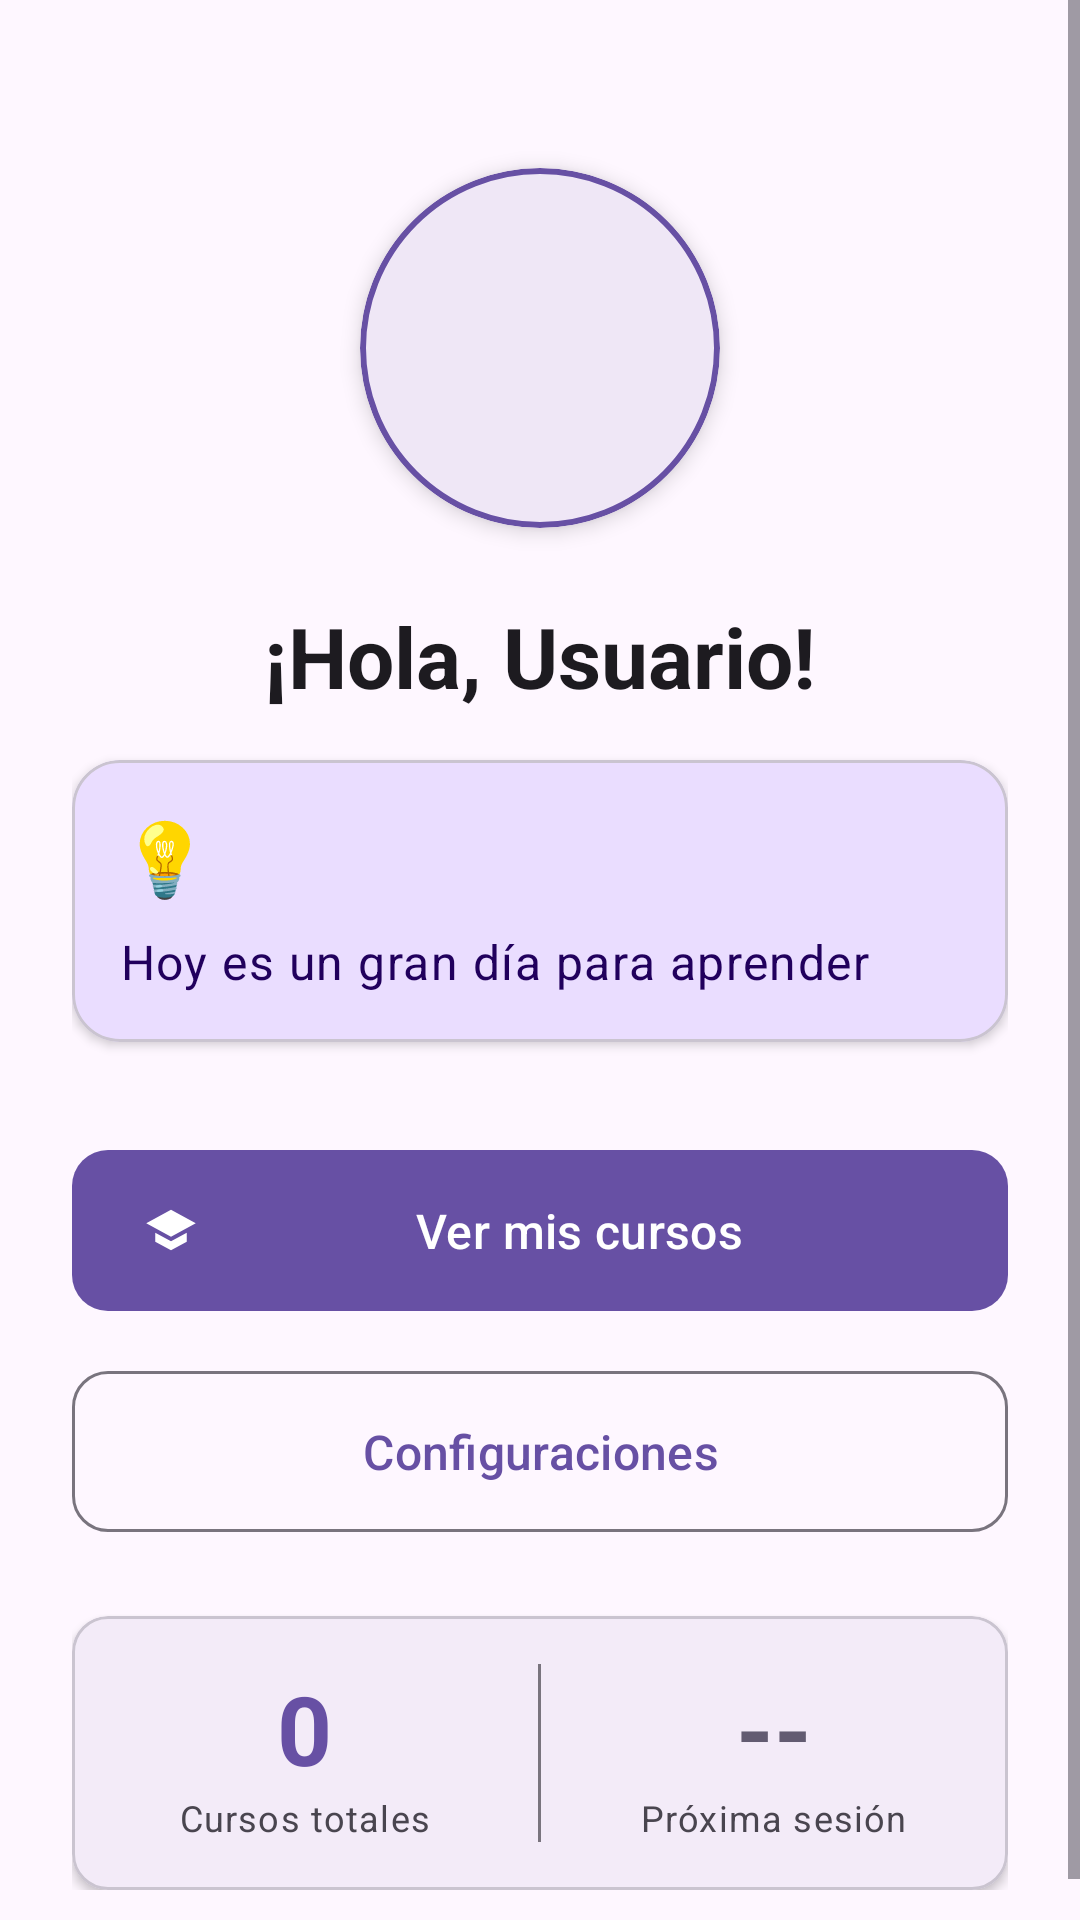

The Android layout XML behind this screen, and the referenced resources:
<!-- AndroidManifest.xml: application theme Theme.L5_20223209 -->
<!-- res/layout/activity_main.xml -->
<?xml version="1.0" encoding="utf-8"?>
<ScrollView xmlns:android="http://schemas.android.com/apk/res/android"
    xmlns:app="http://schemas.android.com/apk/res-auto"
    xmlns:tools="http://schemas.android.com/tools"
    android:layout_width="match_parent"
    android:layout_height="match_parent"
    android:fillViewport="true"
    tools:context=".MainActivity">

    <androidx.constraintlayout.widget.ConstraintLayout
        android:id="@+id/main"
        android:layout_width="match_parent"
        android:layout_height="wrap_content"
        android:padding="24dp">

        
        <com.google.android.material.card.MaterialCardView
            android:id="@+id/cardProfileImage"
            android:layout_width="120dp"
            android:layout_height="120dp"
            android:layout_marginTop="32dp"
            app:cardCornerRadius="60dp"
            app:cardElevation="4dp"
            app:layout_constraintEnd_toEndOf="parent"
            app:layout_constraintStart_toStartOf="parent"
            app:layout_constraintTop_toTopOf="parent"
            app:strokeColor="?attr/colorPrimary"
            app:strokeWidth="2dp">

            <ImageView
                android:id="@+id/ivProfileImage"
                android:layout_width="match_parent"
                android:layout_height="match_parent"
                android:contentDescription="@string/profile_image"
                android:scaleType="centerCrop"
                android:src="@drawable/ic_person_placeholder" />

        </com.google.android.material.card.MaterialCardView>

        
        <com.google.android.material.textview.MaterialTextView
            android:id="@+id/tvGreeting"
            android:layout_width="0dp"
            android:layout_height="wrap_content"
            android:layout_marginTop="24dp"
            android:gravity="center"
            android:text="@string/greeting_placeholder"
            android:textAppearance="@style/TextAppearance.Material3.HeadlineMedium"
            android:textStyle="bold"
            app:layout_constraintEnd_toEndOf="parent"
            app:layout_constraintStart_toStartOf="parent"
            app:layout_constraintTop_toBottomOf="@id/cardProfileImage" />

        
        <com.google.android.material.card.MaterialCardView
            android:id="@+id/cardMotivation"
            android:layout_width="0dp"
            android:layout_height="wrap_content"
            android:layout_marginTop="16dp"
            app:cardBackgroundColor="?attr/colorPrimaryContainer"
            app:cardCornerRadius="16dp"
            app:cardElevation="2dp"
            app:layout_constraintEnd_toEndOf="parent"
            app:layout_constraintStart_toStartOf="parent"
            app:layout_constraintTop_toBottomOf="@id/tvGreeting">

            <LinearLayout
                android:layout_width="match_parent"
                android:layout_height="wrap_content"
                android:orientation="vertical"
                android:padding="16dp">

                <TextView
                    android:layout_width="wrap_content"
                    android:layout_height="wrap_content"
                    android:text="💡"
                    android:textSize="24sp" />

                <com.google.android.material.textview.MaterialTextView
                    android:id="@+id/tvMotivationalMessage"
                    android:layout_width="match_parent"
                    android:layout_height="wrap_content"
                    android:layout_marginTop="8dp"
                    android:text="@string/motivational_message_placeholder"
                    android:textAppearance="@style/TextAppearance.Material3.BodyLarge"
                    android:textColor="?attr/colorOnPrimaryContainer" />

            </LinearLayout>

        </com.google.android.material.card.MaterialCardView>

        
        <com.google.android.material.button.MaterialButton
            android:id="@+id/btnViewCourses"
            android:layout_width="0dp"
            android:layout_height="wrap_content"
            android:layout_marginTop="32dp"
            android:paddingVertical="16dp"
            android:text="@string/view_my_courses"
            android:textSize="16sp"
            app:cornerRadius="12dp"
            app:icon="@drawable/ic_school"
            app:iconGravity="start"
            app:layout_constraintEnd_toEndOf="parent"
            app:layout_constraintStart_toStartOf="parent"
            app:layout_constraintTop_toBottomOf="@id/cardMotivation" />

        
        <com.google.android.material.button.MaterialButton
            android:id="@+id/btnSettings"
            style="@style/Widget.Material3.Button.OutlinedButton"
            android:layout_width="0dp"
            android:layout_height="wrap_content"
            android:layout_marginTop="12dp"
            android:paddingVertical="16dp"
            android:text="@string/settings"
            android:textSize="16sp"
            app:cornerRadius="12dp"
            app:icon="@drawable/ic_settings"
            app:iconGravity="start"
            app:layout_constraintEnd_toEndOf="parent"
            app:layout_constraintStart_toStartOf="parent"
            app:layout_constraintTop_toBottomOf="@id/btnViewCourses" />

        
        <com.google.android.material.card.MaterialCardView
            android:id="@+id/cardStats"
            android:layout_width="0dp"
            android:layout_height="wrap_content"
            android:layout_marginTop="24dp"
            app:cardCornerRadius="12dp"
            app:cardElevation="2dp"
            app:layout_constraintEnd_toEndOf="parent"
            app:layout_constraintStart_toStartOf="parent"
            app:layout_constraintTop_toBottomOf="@id/btnSettings">

            <LinearLayout
                android:layout_width="match_parent"
                android:layout_height="wrap_content"
                android:orientation="horizontal"
                android:padding="16dp">

                <LinearLayout
                    android:layout_width="0dp"
                    android:layout_height="wrap_content"
                    android:layout_weight="1"
                    android:gravity="center"
                    android:orientation="vertical">

                    <com.google.android.material.textview.MaterialTextView
                        android:id="@+id/tvTotalCourses"
                        android:layout_width="wrap_content"
                        android:layout_height="wrap_content"
                        android:text="0"
                        android:textAppearance="@style/TextAppearance.Material3.HeadlineLarge"
                        android:textColor="?attr/colorPrimary"
                        android:textStyle="bold" />

                    <com.google.android.material.textview.MaterialTextView
                        android:layout_width="wrap_content"
                        android:layout_height="wrap_content"
                        android:text="@string/total_courses"
                        android:textAppearance="@style/TextAppearance.Material3.BodySmall" />

                </LinearLayout>

                <View
                    android:layout_width="1dp"
                    android:layout_height="match_parent"
                    android:layout_marginHorizontal="16dp"
                    android:background="?attr/colorOutline" />

                <LinearLayout
                    android:layout_width="0dp"
                    android:layout_height="wrap_content"
                    android:layout_weight="1"
                    android:gravity="center"
                    android:orientation="vertical">

                    <com.google.android.material.textview.MaterialTextView
                        android:id="@+id/tvNextSession"
                        android:layout_width="wrap_content"
                        android:layout_height="wrap_content"
                        android:text="--"
                        android:textAppearance="@style/TextAppearance.Material3.HeadlineLarge"
                        android:textColor="?attr/colorSecondary"
                        android:textStyle="bold" />

                    <com.google.android.material.textview.MaterialTextView
                        android:layout_width="wrap_content"
                        android:layout_height="wrap_content"
                        android:text="@string/next_session"
                        android:textAppearance="@style/TextAppearance.Material3.BodySmall" />

                </LinearLayout>

            </LinearLayout>

        </com.google.android.material.card.MaterialCardView>

    </androidx.constraintlayout.widget.ConstraintLayout>

</ScrollView>
<!-- resources referenced by this layout -->
<resources>
  <!-- drawable ic_school (drawable) -->
  <vector xmlns:android="http://schemas.android.com/apk/res/android"
      android:width="24dp"
      android:height="24dp"
      android:viewportWidth="24"
      android:viewportHeight="24"
      android:tint="?attr/colorControlNormal">
      <path
          android:fillColor="@android:color/white"
          android:pathData="M5,13.18v4L12,21l7,-3.82v-4L12,17l-7,-3.82zM12,3L1,9l11,6 11,-6 -11,-6z"/>
  </vector>
  <string name="greeting_placeholder">¡Hola, Usuario!</string>
  <string name="motivational_message_placeholder">Hoy es un gran día para aprender</string>
  <string name="next_session">Próxima sesión</string>
  <string name="profile_image">Imagen de perfil</string>
  <string name="settings">Configuraciones</string>
  <string name="total_courses">Cursos totales</string>
  <string name="view_my_courses">Ver mis cursos</string>
  <style name="Theme.L5_20223209" parent="Base.Theme.L5_20223209" />
  <style name="Base.Theme.L5_20223209" parent="Theme.Material3.DayNight.NoActionBar">
          
          
      </style>
</resources>
